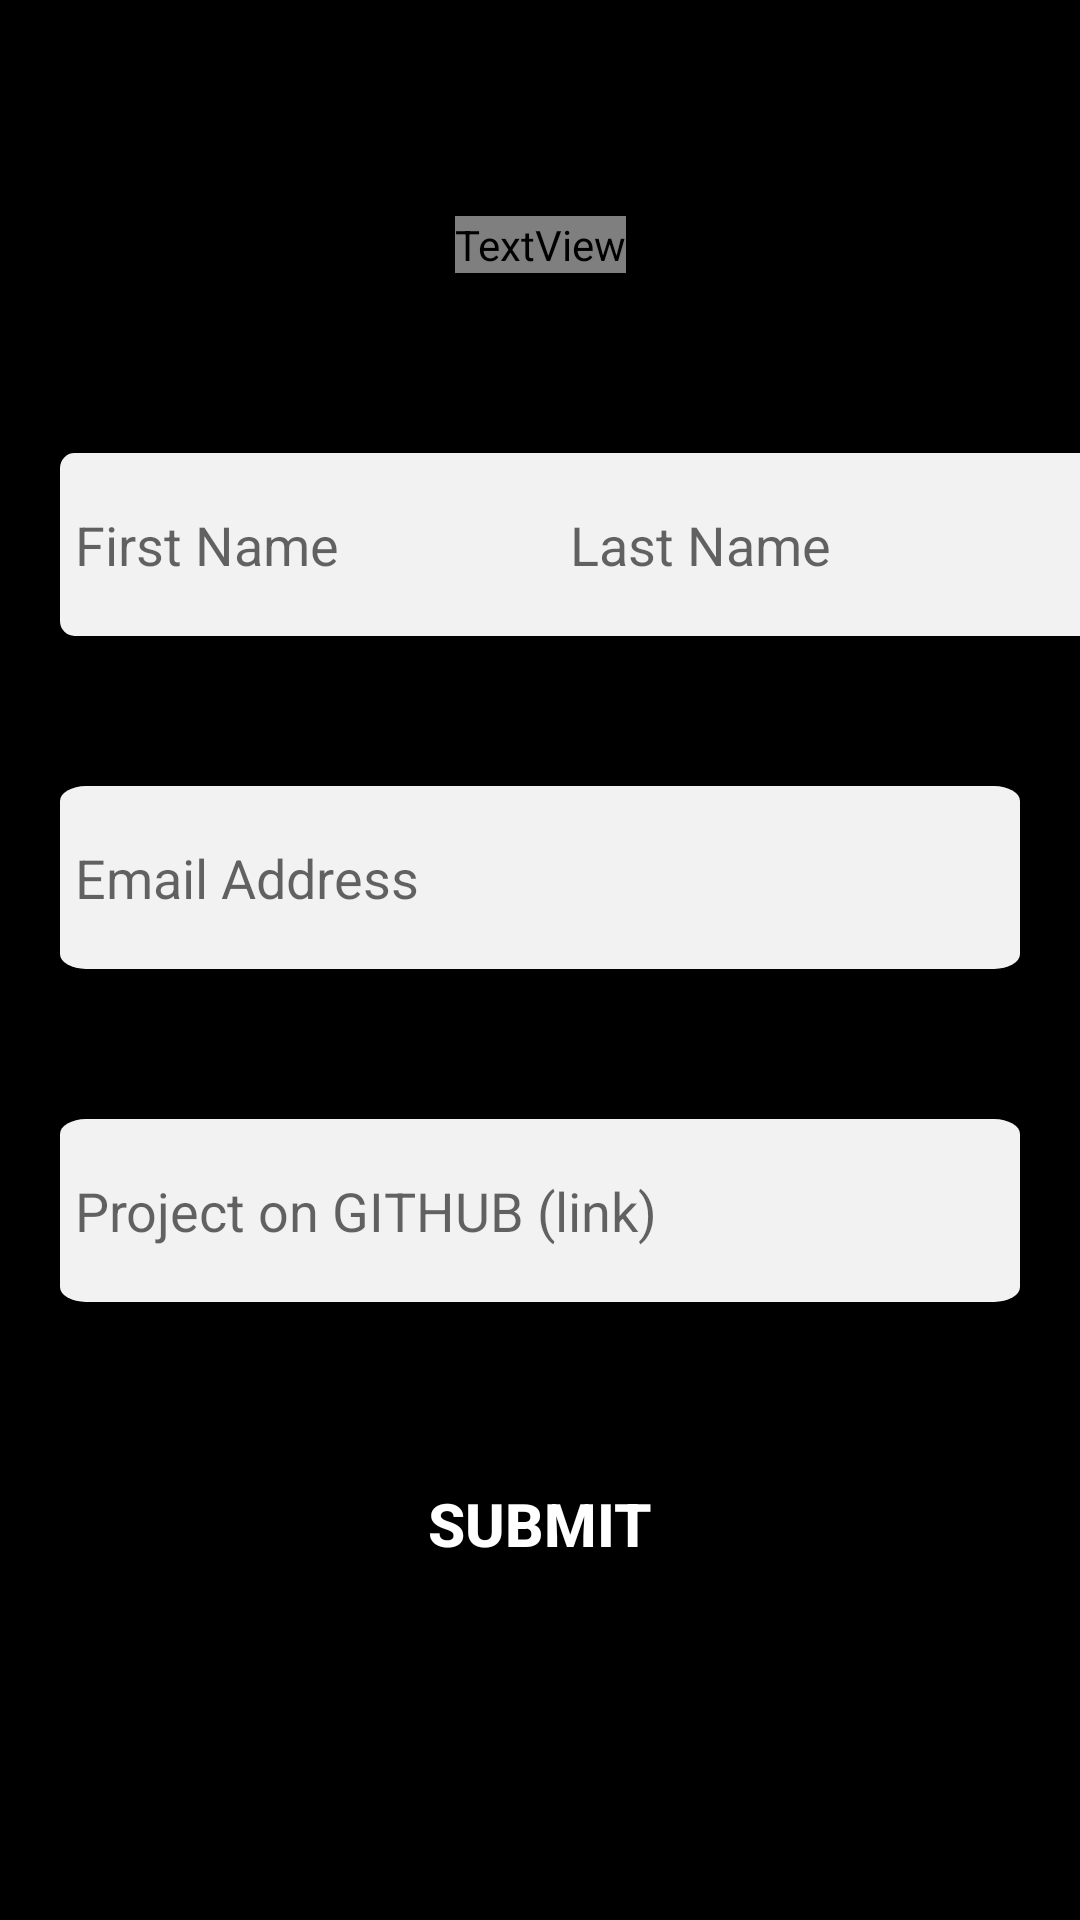

The Android layout XML behind this screen, and the referenced resources:
<!-- AndroidManifest.xml: application theme AppTheme -->
<!-- res/layout/activity_submit.xml -->
<?xml version="1.0" encoding="utf-8"?>
<androidx.constraintlayout.widget.ConstraintLayout xmlns:android="http://schemas.android.com/apk/res/android"
    xmlns:app="http://schemas.android.com/apk/res-auto"
    xmlns:tools="http://schemas.android.com/tools"
    android:layout_width="match_parent"
    android:layout_height="match_parent"
    android:background="@color/colorPrimaryDark"
    tools:context=".SubmitActivity">

    <include
        android:id="@+id/toolbar1"
        layout="@layout/submit_toolbar" />

    <TextView
        android:id="@+id/textView"
        android:layout_width="wrap_content"
        android:layout_height="wrap_content"
        android:layout_marginTop="16dp"
        android:text="Project Submission"
        android:textColor="@color/colorGold"
        android:textSize="24sp"
        android:textStyle="bold"
        app:layout_constraintEnd_toEndOf="parent"
        app:layout_constraintStart_toStartOf="parent"
        app:layout_constraintTop_toBottomOf="@+id/toolbar1" />

    <View
        android:id="@+id/horizontalLine"
        android:layout_width="0dp"
        android:layout_height="5dp"
        android:layout_marginStart="20dp"
        android:layout_marginTop="5dp"
        android:layout_marginEnd="20dp"
        android:background="@color/colorGold"
        app:layout_constraintEnd_toEndOf="parent"
        app:layout_constraintStart_toStartOf="parent"
        app:layout_constraintTop_toBottomOf="@id/textView" />

    <EditText
        android:id="@+id/firstNameInput"
        android:layout_width="180dp"
        android:layout_height="wrap_content"
        android:layout_marginStart="20dp"
        android:layout_marginTop="50dp"
        android:background="@drawable/ic_button"
        android:ems="10"
        android:hint="First Name"
        android:inputType="textPersonName"
        android:paddingStart="5dp"
        app:layout_constraintStart_toStartOf="parent"
        app:layout_constraintTop_toBottomOf="@+id/horizontalLine" />

    <EditText
        android:id="@+id/lastNameInput"
        android:layout_width="180dp"
        android:layout_height="wrap_content"
        android:layout_marginStart="10dp"
        android:layout_marginEnd="20dp"
        android:background="@drawable/ic_button"
        android:ems="10"
        android:hint="Last Name"
        android:inputType="textPersonName"
        android:paddingStart="5dp"
        app:layout_constraintEnd_toEndOf="parent"
        app:layout_constraintStart_toEndOf="@+id/firstNameInput"
        app:layout_constraintTop_toTopOf="@+id/firstNameInput" />

    <EditText
        android:id="@+id/emailInput"
        android:layout_width="0dp"
        android:layout_height="wrap_content"
        android:layout_marginStart="20dp"
        android:layout_marginTop="50dp"
        android:layout_marginEnd="20dp"
        android:background="@drawable/ic_button"
        android:ems="10"
        android:hint="Email Address"
        android:inputType="textPersonName"
        android:paddingStart="5dp"
        app:layout_constraintEnd_toEndOf="parent"
        app:layout_constraintStart_toStartOf="parent"
        app:layout_constraintTop_toBottomOf="@+id/firstNameInput" />

    <EditText
        android:id="@+id/linkInput"
        android:layout_width="0dp"
        android:layout_height="wrap_content"
        android:layout_marginStart="20dp"
        android:layout_marginTop="50dp"
        android:layout_marginEnd="20dp"
        android:background="@drawable/ic_button"
        android:ems="10"
        android:hint="Project on GITHUB (link)"
        android:inputType="textPersonName"
        android:paddingStart="5dp"
        app:layout_constraintEnd_toEndOf="parent"
        app:layout_constraintStart_toStartOf="parent"
        app:layout_constraintTop_toBottomOf="@+id/emailInput" />

    <Button
        android:id="@+id/submitButton"
        android:layout_width="wrap_content"
        android:layout_height="wrap_content"
        android:layout_marginTop="50dp"
        android:background="@drawable/gold_button"
        android:text="Submit"
        android:textColor="@color/colorWhite"
        android:textSize="20sp"
        android:textStyle="bold"
        app:layout_constraintEnd_toEndOf="@+id/linkInput"
        app:layout_constraintStart_toStartOf="@+id/linkInput"
        app:layout_constraintTop_toBottomOf="@+id/linkInput" />

</androidx.constraintlayout.widget.ConstraintLayout>
<!-- res/layout/submit_toolbar.xml (included above) -->
<?xml version="1.0" encoding="utf-8"?>
<androidx.appcompat.widget.Toolbar
    xmlns:android="http://schemas.android.com/apk/res/android"
    android:layout_width="match_parent"
    android:layout_height="wrap_content"
    xmlns:tools="http://schemas.android.com/tools"
    xmlns:app="http://schemas.android.com/apk/res-auto"
    android:background="?attr/colorPrimaryDark"
    android:minHeight="?attr/actionBarSize"
    android:theme="@style/ToolbarTheme"
    app:layout_constraintTop_toTopOf="parent"
    app:popupTheme="@style/ThemeOverlay.AppCompat.Light"
    tools:targetApi="lollipop">
<ImageView
    android:layout_width="wrap_content"
    android:layout_height="?attr/actionBarSize"
    android:src="@drawable/gads"/>
</androidx.appcompat.widget.Toolbar>
<!-- resources referenced by this layout -->
<resources>
  <color name="colorPrimaryDark">#000000</color>
  <color name="colorWhite">#ffffff</color>
  <!-- drawable gold_button (drawable) -->
  <?xml version="1.0" encoding="utf-8"?>
  <vector xmlns:android="http://schemas.android.com/apk/res/android"
      android:width="131dp"
      android:height="39dp"
      android:viewportWidth="131"
      android:viewportHeight="39">
      <path
          android:pathData="M19.5,0L111.5,0A19.5,19.5 0,0 1,131 19.5L131,19.5A19.5,19.5 0,0 1,111.5 39L19.5,39A19.5,19.5 0,0 1,0 19.5L0,19.5A19.5,19.5 0,0 1,19.5 0z"
          android:fillColor="@color/colorGold"/>
  </vector>
  <!-- drawable ic_button (drawable) -->
  <vector xmlns:android="http://schemas.android.com/apk/res/android"
      android:width="186dp"
      android:height="61dp"
      android:viewportWidth="186"
      android:viewportHeight="61">
    <path
        android:pathData="M5,0L181,0A5,5 0,0 1,186 5L186,56A5,5 0,0 1,181 61L5,61A5,5 0,0 1,0 56L0,5A5,5 0,0 1,5 0z"
        android:fillColor="#F2F2F2"/>
  </vector>
  <style name="ToolbarTheme" parent="ThemeOverlay.AppCompat.ActionBar">
          <item name="android:textStyle">bold</item>
          <item name="android:textColorPrimary">@color/colorWhite</item>
      </style>
  <style name="AppTheme" parent="Theme.AppCompat.Light.DarkActionBar">
          
          <item name="colorPrimary">@color/colorPrimary</item>
          <item name="colorPrimaryDark">@color/colorPrimaryDark</item>
          <item name="colorAccent">@color/colorAccent</item>
      </style>
  <color name="colorPrimary">#212121</color>
  <color name="colorAccent">#484848</color>
</resources>
